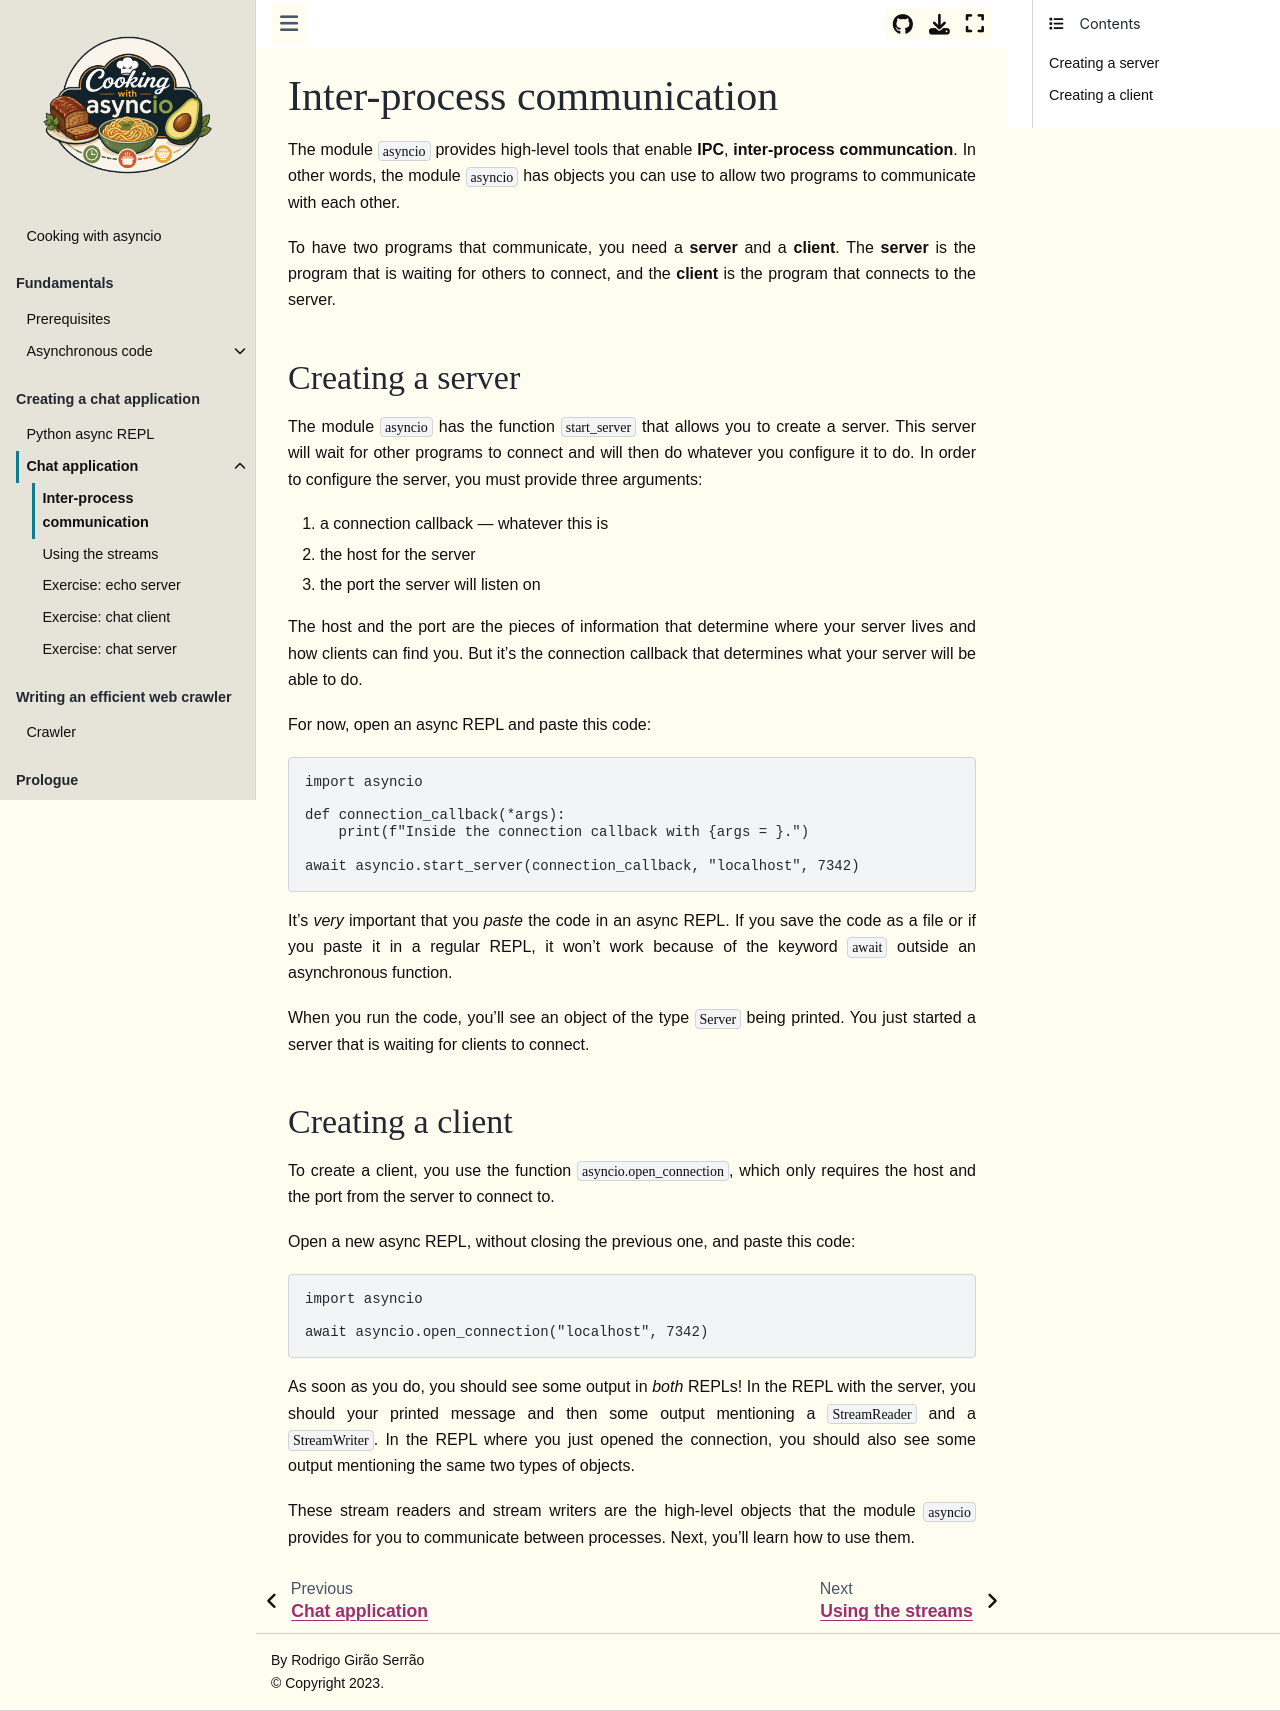

repository: mathspp/asyncio · page: chat/ipc.html · generator: jekyll

# Inter-process communication

The module `asyncio` provides high-level tools that enable **IPC**, **inter-process communcation**.
In other words, the module `asyncio` has objects you can use to allow two programs to communicate with each other.

To have two programs that communicate, you need a **server** and a **client**.
The **server** is the program that is waiting for others to connect, and the **client** is the program that connects to the server.

## Creating a server

The module `asyncio` has the function `start_server` that allows you to create a server.
This server will wait for other programs to connect and will then do whatever you configure it to do.
In order to configure the server, you must provide three arguments:
 1. a connection callback — whatever this is
 2. the host for the server
 3. the port the server will listen on

The host and the port are the pieces of information that determine where your server lives and how clients can find you.
But it's the connection callback that determines what your server will be able to do.

For now, open an async REPL and paste this code:

```py
import asyncio

def connection_callback(*args):
    print(f"Inside the connection callback with {args = }.")

await asyncio.start_server(connection_callback, "localhost", 7342)
```

It's _very_ important that you _paste_ the code in an async REPL.
If you save the code as a file or if you paste it in a regular REPL, it won't work because of the keyword `await` outside an asynchronous function.

When you run the code, you'll see an object of the type `Server` being printed.
You just started a server that is waiting for clients to connect.

## Creating a client

To create a client, you use the function `asyncio.open_connection`, which only requires the host and the port from the server to connect to.

Open a new async REPL, without closing the previous one, and paste this code:

```py
import asyncio

await asyncio.open_connection("localhost", 7342)
```

As soon as you do, you should see some output in _both_ REPLs!
In the REPL with the server, you should your printed message and then some output mentioning a `StreamReader` and a `StreamWriter`.
In the REPL where you just opened the connection, you should also see some output mentioning the same two types of objects.

These stream readers and stream writers are the high-level objects that the module `asyncio` provides for you to communicate between processes.
Next, you'll learn how to use them.
